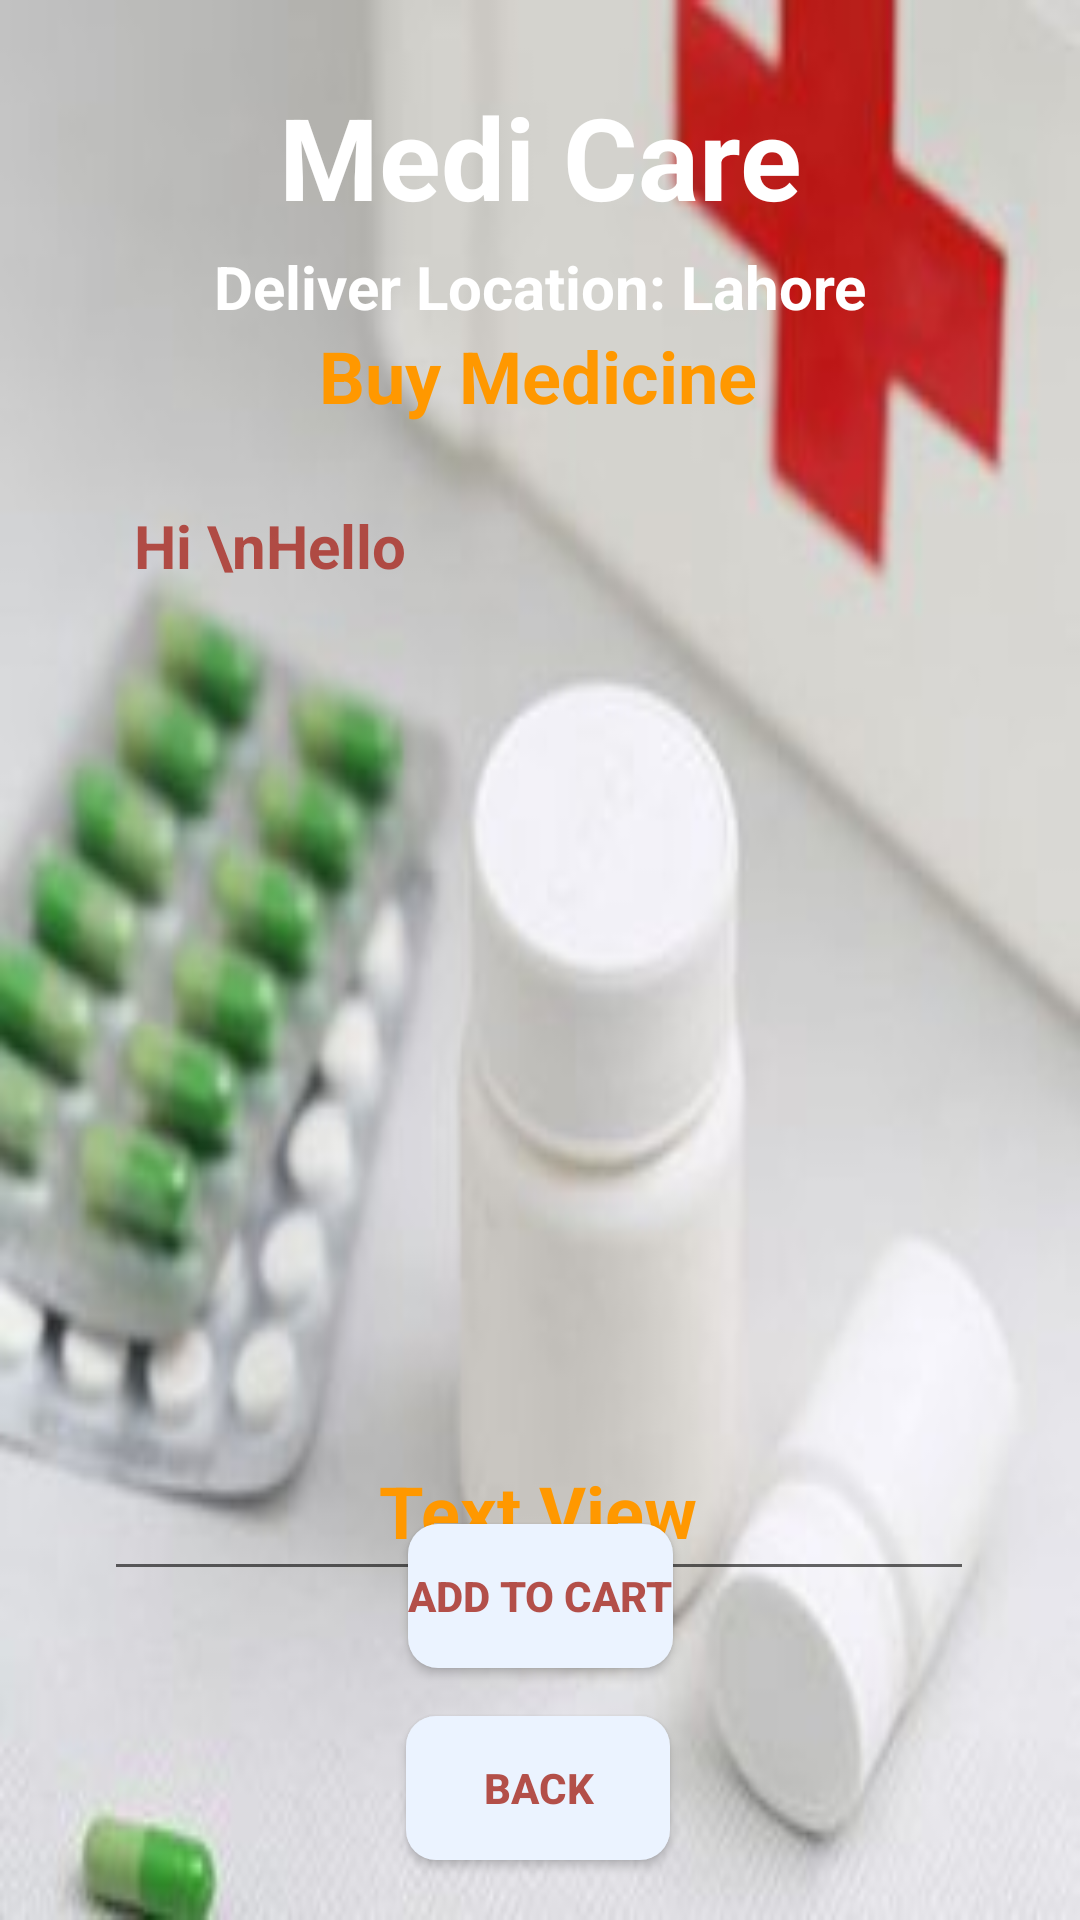

The Android layout XML behind this screen, and the referenced resources:
<!-- AndroidManifest.xml: application theme Theme.MediCare -->
<!-- res/layout/activity_buy_medicine_details.xml -->
<?xml version="1.0" encoding="utf-8"?>
<androidx.constraintlayout.widget.ConstraintLayout xmlns:android="http://schemas.android.com/apk/res/android"
xmlns:app="http://schemas.android.com/apk/res-auto"
xmlns:tools="http://schemas.android.com/tools"
android:layout_width="match_parent"
android:layout_height="match_parent"
android:background="@drawable/medcart5"
tools:context=".BuyMedicineDetailsActivity">

<TextView
    android:id="@+id/textViewDDName"
    android:layout_width="wrap_content"
    android:layout_height="wrap_content"
    android:text="Medi Care"
    android:textColor="@color/white"
    android:textSize="38sp"
    android:textStyle="bold"
    app:layout_constraintBottom_toBottomOf="parent"
    app:layout_constraintEnd_toEndOf="parent"
    app:layout_constraintTop_toTopOf="parent"
    app:layout_constraintStart_toStartOf="parent"
    app:layout_constraintVertical_bias="0.045"/>

<TextView
    android:id="@+id/textViewBMDTitle"
    android:layout_width="wrap_content"
    android:layout_height="wrap_content"
    android:text="Deliver Location: Lahore"
    android:textColor="@color/white"
    android:textSize="20sp"
    android:textStyle="bold"
    app:layout_constraintBottom_toBottomOf="parent"
    app:layout_constraintEnd_toEndOf="parent"
    app:layout_constraintTop_toBottomOf="@id/textViewDDName"
    app:layout_constraintStart_toStartOf="parent"
    app:layout_constraintVertical_bias="0.009"/>


<TextView
    android:id="@+id/tvBMDPackage"
    android:layout_width="wrap_content"
    android:layout_height="wrap_content"
    android:text="Buy Medicine"
    android:textColor="@color/lightgreen"
    android:textSize="24sp"
    android:textStyle="bold"
    app:layout_constraintBottom_toBottomOf="parent"
    app:layout_constraintEnd_toEndOf="parent"
    app:layout_constraintHorizontal_bias="0.497"
    app:layout_constraintStart_toStartOf="parent"
    app:layout_constraintTop_toBottomOf="@id/textViewDDName"
    app:layout_constraintVertical_bias="0.06" />

<EditText
    android:id="@+id/etBMDMultiline"
    android:layout_width="290dp"
    android:layout_height="372dp"
    android:layout_marginTop="20dp"
    android:editable="false"
    android:ems="10"
    android:gravity="start|top"
    android:inputType="textMultiLine"
    android:padding="10dp"
    android:text="Hi \nHello"
    android:textSize="20sp"
    android:textColor="@color/Red"
    android:textStyle="bold"
    app:layout_constraintBottom_toBottomOf="parent"
    app:layout_constraintEnd_toEndOf="parent"
    app:layout_constraintHorizontal_bias="0.495"
    app:layout_constraintStart_toStartOf="parent"
    app:layout_constraintTop_toBottomOf="@id/textViewBMDTitle"
    app:layout_constraintVertical_bias="0.21" />

<TextView
    android:id="@+id/tvBMDCost"
    android:layout_width="wrap_content"
    android:layout_height="wrap_content"
    android:text="Text View"
    android:textColor="@color/lightgreen"
    android:textSize="24sp"
    android:textStyle="bold"
    app:layout_constraintBottom_toBottomOf="parent"
    app:layout_constraintEnd_toEndOf="parent"
    app:layout_constraintHorizontal_bias="0.498"
    app:layout_constraintStart_toStartOf="parent"
    app:layout_constraintTop_toBottomOf="@id/textViewDDName"
    app:layout_constraintVertical_bias="0.773" />

<Button
    android:id="@+id/btnBMDBack"
    android:layout_width="wrap_content"
    android:layout_height="wrap_content"
    android:layout_marginBottom="20dp"
    android:background="@drawable/btn_bg"
    android:text="Back"
    android:textColor="@color/Red"
    android:textStyle="bold"
    app:layout_constraintBottom_toBottomOf="parent"
    app:layout_constraintEnd_toEndOf="parent"
    app:layout_constraintHorizontal_bias="0.498"
    app:layout_constraintStart_toStartOf="parent" />

<Button
    android:id="@+id/btnBMDAddToCart"
    android:layout_width="wrap_content"
    android:layout_height="wrap_content"
    android:layout_marginBottom="84dp"
    android:background="@drawable/btn_bg"
    android:text="Add TO Cart"
    android:textColor="@color/Red"
    android:textStyle="bold"
    app:layout_constraintBottom_toBottomOf="parent"
    app:layout_constraintEnd_toEndOf="parent"
    app:layout_constraintStart_toStartOf="parent" />

</androidx.constraintlayout.widget.ConstraintLayout>
<!-- resources referenced by this layout -->
<resources>
  <color name="Red">#E4AC3B33</color>
  <color name="lightgreen">#FF9800</color>
  <color name="white">#FFFFFFFF</color>
  <!-- drawable btn_bg (drawable-v24) -->
  <?xml version="1.0" encoding="utf-8"?>
  <shape xmlns:android="http://schemas.android.com/apk/res/android">
  
      <solid
          android:color="@color/colorPrimaryDark"
          />
      <corners
          android:radius="10dp"
          />
  </shape>
  <!-- drawable medcart5: jpg bitmap (drawable-v24, 9933 bytes) -->
  <style name="Theme.MediCare" parent="Theme.MaterialComponents.DayNight.DarkActionBar">
          
          <item name="colorPrimary">@color/colorPrimary</item>
          <item name="colorPrimaryVariant">@color/colorPrimaryDark</item>
          <item name="colorOnPrimary">@color/white</item>
          
          <item name="colorSecondary">@color/teal_200</item>
          <item name="colorSecondaryVariant">@color/teal_700</item>
          <item name="colorOnSecondary">@color/black</item>
          
          <item name="android:statusBarColor" tools:targetApi="l">?attr/colorPrimaryVariant</item>
          
      </style>
  <color name="colorPrimaryDark">#EBF3FF</color>
  <color name="colorPrimary">#B4C1D5</color>
  <color name="teal_200">#FF03DAC5</color>
  <color name="teal_700">#FF018786</color>
  <color name="black">#FF000000</color>
</resources>
